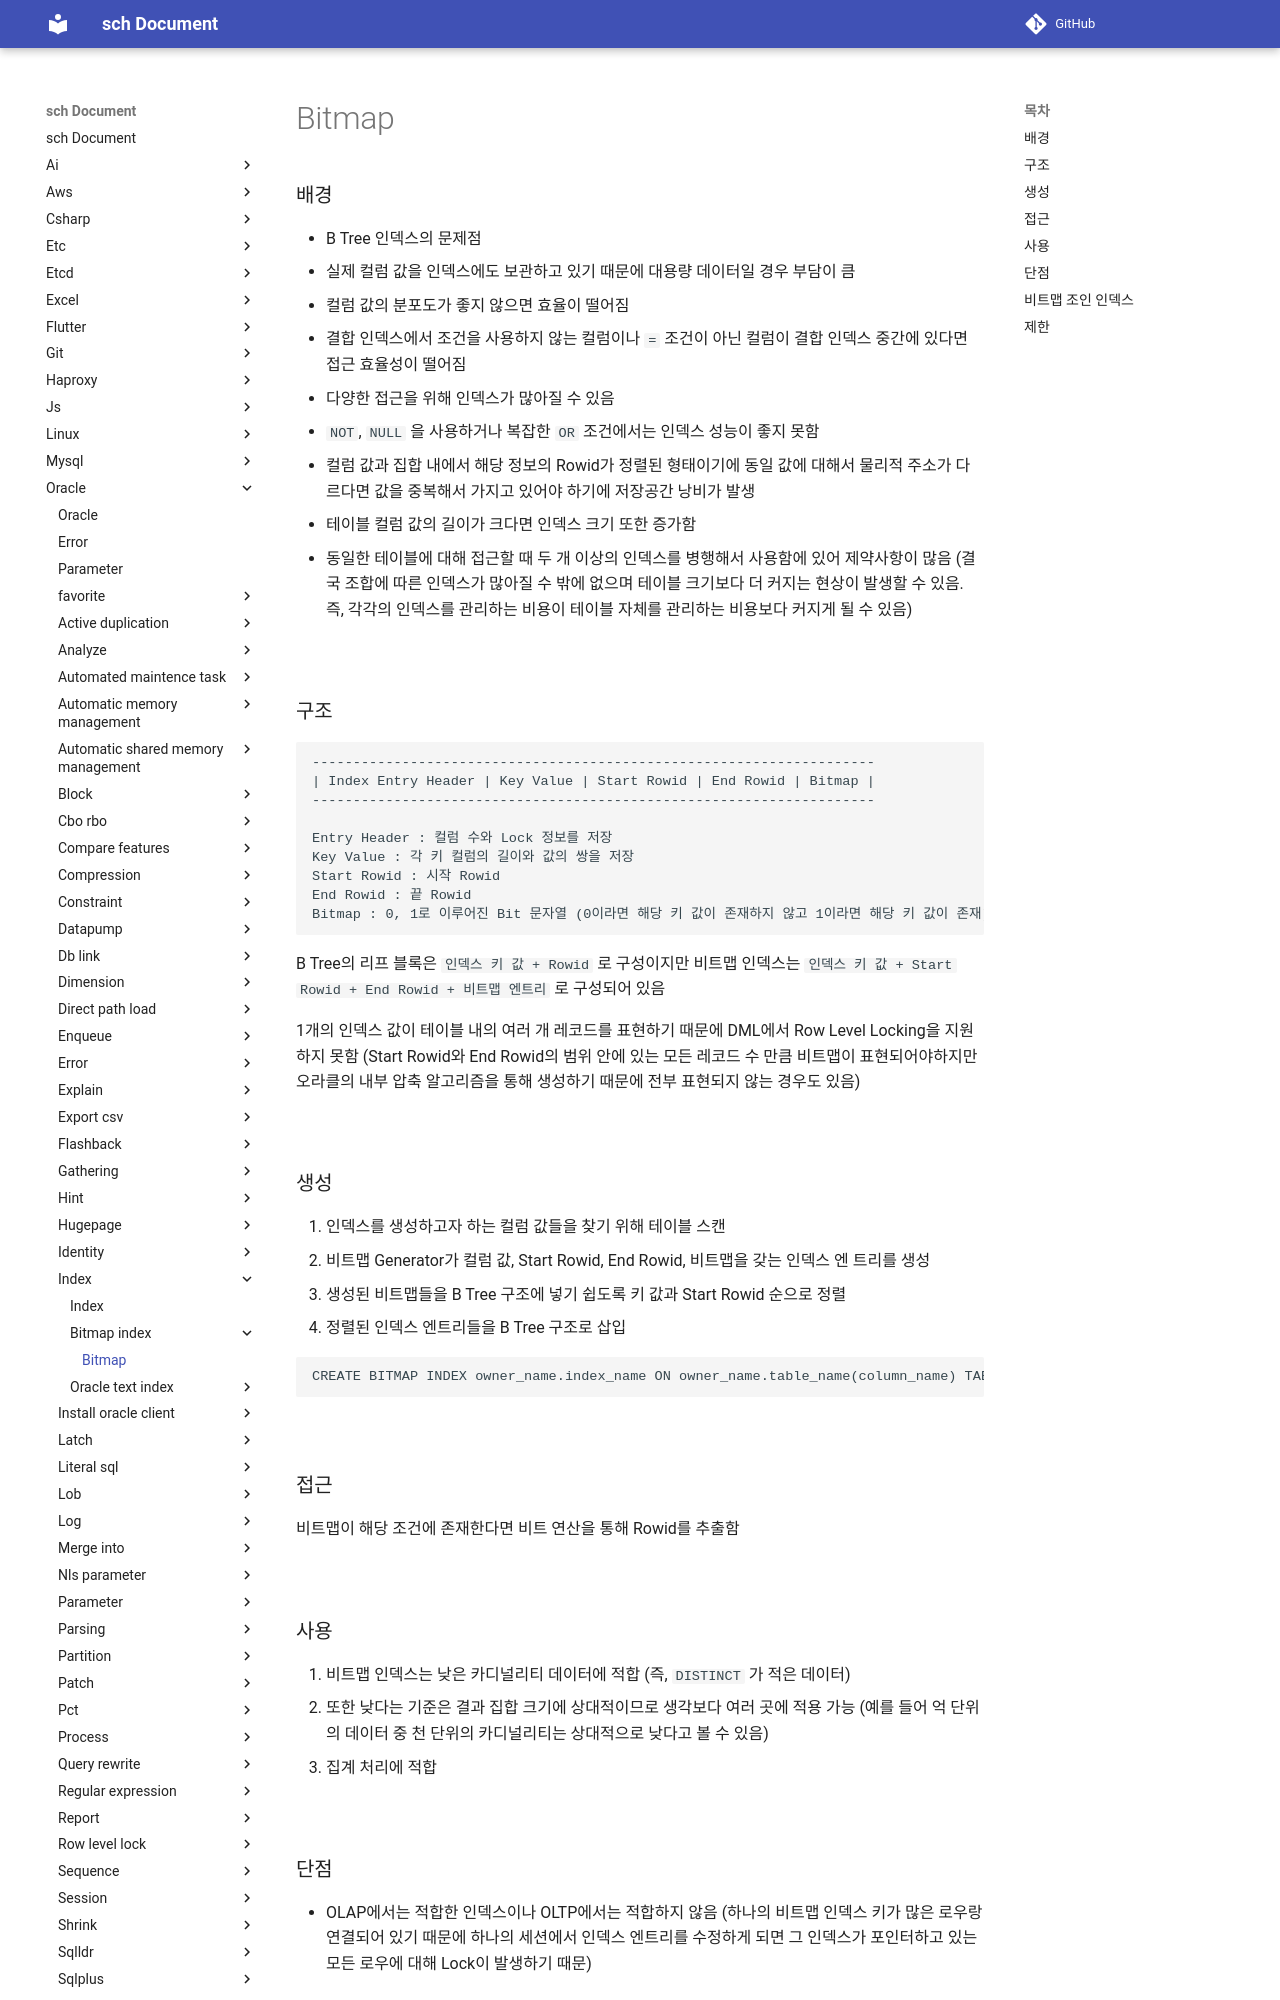

repository: sch6393/sch · page: oracle/index/bitmap-index/index.html · generator: mkdocs

Bitmap
===

### 배경
* B Tree 인덱스의 문제점
  1. 실제 컬럼 값을 인덱스에도 보관하고 있기 때문에 대용량 데이터일 경우 부담이 큼
  1. 컬럼 값의 분포도가 좋지 않으면 효율이 떨어짐
  1. 결합 인덱스에서 조건을 사용하지 않는 컬럼이나 `=` 조건이 아닌 컬럼이 결합 인덱스 중간에 있다면 접근 효율성이 떨어짐
  1. 다양한 접근을 위해 인덱스가 많아질 수 있음
  1. `NOT`, `NULL` 을 사용하거나 복잡한 `OR` 조건에서는 인덱스 성능이 좋지 못함
  1. 컬럼 값과 집합 내에서 해당 정보의 Rowid가 정렬된 형태이기에 동일 값에 대해서 물리적 주소가 다르다면 값을 중복해서 가지고 있어야 하기에 저장공간 낭비가 발생
  1. 테이블 컬럼 값의 길이가 크다면 인덱스 크기 또한 증가함
  1. 동일한 테이블에 대해 접근할 때 두 개 이상의 인덱스를 병행해서 사용함에 있어 제약사항이 많음 (결국 조합에 따른 인덱스가 많아질 수 밖에 없으며 테이블 크기보다 더 커지는 현상이 발생할 수 있음. 즉, 각각의 인덱스를 관리하는 비용이 테이블 자체를 관리하는 비용보다 커지게 될 수 있음)

<br>

### 구조
```
---------------------------------------------------------------------
| Index Entry Header | Key Value | Start Rowid | End Rowid | Bitmap |
---------------------------------------------------------------------

Entry Header : 컬럼 수와 Lock 정보를 저장
Key Value : 각 키 컬럼의 길이와 값의 쌍을 저장
Start Rowid : 시작 Rowid
End Rowid : 끝 Rowid
Bitmap : 0, 1로 이루어진 Bit 문자열 (0이라면 해당 키 값이 존재하지 않고 1이라면 해당 키 값이 존재)
```
B Tree의 리프 블록은 `인덱스 키 값 + Rowid` 로 구성이지만 비트맵 인덱스는 `인덱스 키 값 + Start Rowid + End Rowid + 비트맵 엔트리` 로 구성되어 있음

1개의 인덱스 값이 테이블 내의 여러 개 레코드를 표현하기 때문에 DML에서 Row Level Locking을 지원하지 못함 (Start Rowid와 End Rowid의 범위 안에 있는 모든 레코드 수 만큼 비트맵이 표현되어야하지만 오라클의 내부 압축 알고리즘을 통해 생성하기 때문에 전부 표현되지 않는 경우도 있음)

<br>

### 생성
1. 인덱스를 생성하고자 하는 컬럼 값들을 찾기 위해 테이블 스캔
1. 비트맵 Generator가 컬럼 값, Start Rowid, End Rowid, 비트맵을 갖는 인덱스 엔 트리를 생성
1. 생성된 비트맵들을 B Tree 구조에 넣기 쉽도록 키 값과 Start Rowid 순으로 정렬
1. 정렬된 인덱스 엔트리들을 B Tree 구조로 삽입

```sql
CREATE BITMAP INDEX owner_name.index_name ON owner_name.table_name(column_name) TABLESPACE tablespace_name;
```

<br>

### 접근
비트맵이 해당 조건에 존재한다면 비트 연산을 통해 Rowid를 추출함

<br>

### 사용
1. 비트맵 인덱스는 낮은 카디널리티 데이터에 적합 (즉, `DISTINCT` 가 적은 데이터)
1. 또한 낮다는 기준은 결과 집합 크기에 상대적이므로 생각보다 여러 곳에 적용 가능 (예를 들어 억 단위의 데이터 중 천 단위의 카디널리티는 상대적으로 낮다고 볼 수 있음)
1. 집계 처리에 적합

<br>
